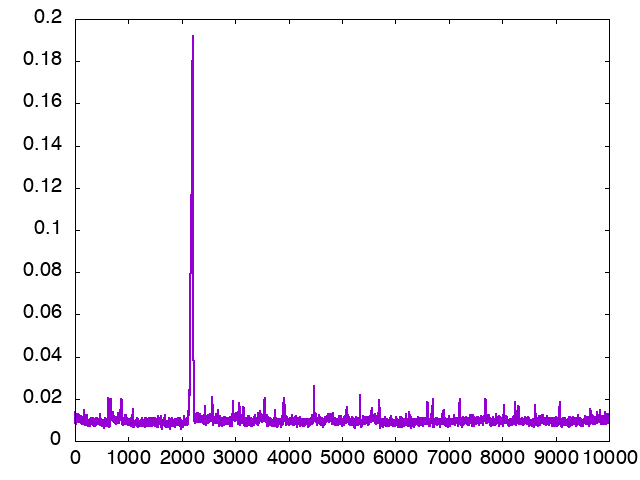

Source data for this figure (header and first rows):
nof_samples, trace_0
1, 0.01383
2, 0.01095
3, 0.009604
4, 0.01073
5, 0.008724
6, 0.009684
7, 0.01014
8, 0.01018
9, 0.009758
10, 0.009355
11, 0.008826
12, 0.009824
13, 0.009232
14, 0.01046
15, 0.009589
16, 0.009512
17, 0.008927
18, 0.009444
19, 0.00928
20, 0.008458
21, 0.009919
22, 0.01013
23, 0.008168
24, 0.00871
25, 0.009455
26, 0.01123
27, 0.01057
28, 0.01081
29, 0.01209
30, 0.009989
31, 0.009957
32, 0.01218
33, 0.008772
34, 0.008875
35, 0.01094
36, 0.01147
37, 0.01195
38, 0.0124
39, 0.01261
40, 0.01225
41, 0.01179
42, 0.01249
43, 0.01146
44, 0.01229
45, 0.01043
46, 0.01025
47, 0.01144
48, 0.01175
49, 0.01206
50, 0.0118
51, 0.01152
52, 0.01053
53, 0.01141
54, 0.01143
55, 0.01218
56, 0.01211
57, 0.01204
58, 0.01089
59, 0.01041
60, 0.009896
... 9,940 more rows
